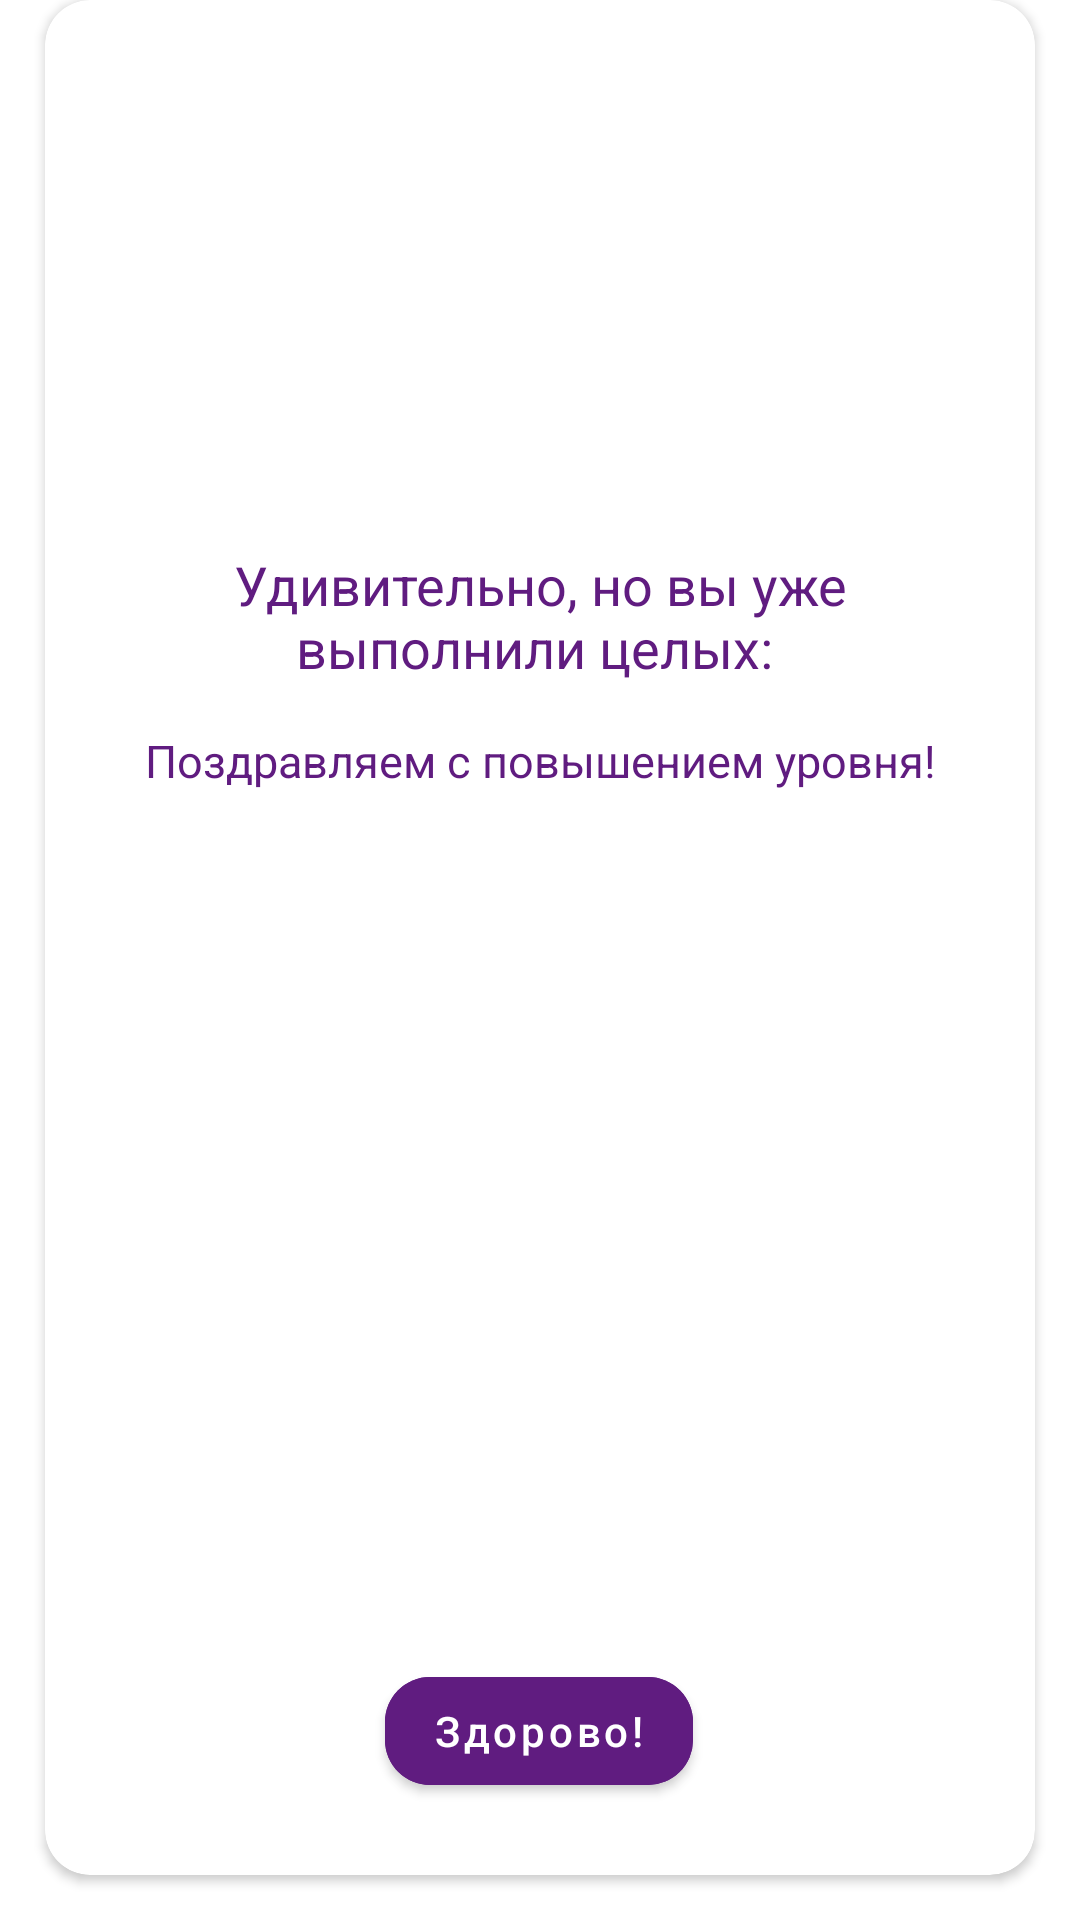

The Android layout XML behind this screen, and the referenced resources:
<!-- AndroidManifest.xml: application theme Theme.White.KvantoriumProject -->
<!-- res/layout/how_much_was_done.xml -->
<?xml version="1.0" encoding="utf-8"?>
<androidx.constraintlayout.widget.ConstraintLayout
    xmlns:android="http://schemas.android.com/apk/res/android"
    xmlns:app="http://schemas.android.com/apk/res-auto"
    xmlns:tools="http://schemas.android.com/tools"
    android:orientation="vertical"
    android:layout_width="370dp"
    android:layout_height="230dp"
    android:id="@+id/preview"
    android:layout_gravity="center"
    android:scaleType = "centerCrop">


    <androidx.cardview.widget.CardView
        app:cardCornerRadius="15dp"
        android:layout_marginBottom="15dp"
        android:layout_marginRight="15dp"
        android:layout_marginLeft="15dp"
        android:layout_width="match_parent"
        android:layout_height="match_parent">

        <androidx.constraintlayout.widget.ConstraintLayout
            android:layout_width="match_parent"
            android:layout_height="match_parent">

            <TextView
                android:id="@+id/text_how_much_tasks_youve_done"
                android:layout_width="307dp"
                android:layout_height="wrap_content"
                android:layout_marginLeft="1dp"
                android:layout_marginRight="1dp"
                android:gravity="center"
                android:paddingLeft="2dp"
                android:paddingRight="2dp"
                android:text="Удивительно, но вы уже выполнили целых: "
                android:textColor="#601C80"
                android:textSize="18sp"
                app:layout_constraintBottom_toTopOf="@+id/ok"
                app:layout_constraintEnd_toEndOf="parent"
                app:layout_constraintHorizontal_bias="0.507"
                app:layout_constraintStart_toStartOf="parent"
                app:layout_constraintTop_toTopOf="parent"
                app:layout_constraintVertical_bias="0.36" />

            <TextView
                android:id="@+id/textView57"
                android:layout_width="307dp"
                android:layout_height="wrap_content"
                android:layout_marginTop="48dp"
                android:gravity="center"
                android:text="Поздравляем с повышением уровня!"
                android:textColor="#601C80"
                android:textSize="15sp"
                app:layout_constraintBottom_toBottomOf="parent"
                app:layout_constraintEnd_toEndOf="@+id/text_how_much_tasks_youve_done"
                app:layout_constraintHorizontal_bias="0.0"
                app:layout_constraintStart_toStartOf="@+id/text_how_much_tasks_youve_done"
                app:layout_constraintTop_toTopOf="parent"
                app:layout_constraintVertical_bias="0.351" />

            <com.google.android.material.button.MaterialButton
                android:id="@+id/ok"
                android:layout_width="wrap_content"
                android:layout_height="wrap_content"
                android:layout_marginBottom="24dp"
                android:backgroundTint="@color/main"
                android:text="Здорово!"
                android:textAllCaps="false"
                app:cornerRadius="15dp"
                app:layout_constraintBottom_toBottomOf="parent"
                app:layout_constraintEnd_toEndOf="@+id/textView57"
                app:layout_constraintHorizontal_bias="0.497"
                app:layout_constraintStart_toStartOf="@+id/textView57" />

        </androidx.constraintlayout.widget.ConstraintLayout>

    </androidx.cardview.widget.CardView>




</androidx.constraintlayout.widget.ConstraintLayout>
<!-- resources referenced by this layout -->
<resources>
  <color name="main">#601C80</color>
  <style name="Theme.White.KvantoriumProject" parent="Theme.MaterialComponents.Light.DarkActionBar">
          
          <item name="colorPrimary">@color/main</item>
          <item name="colorPrimaryVariant">@color/main</item>
          <item name="colorOnPrimary">@color/white</item>
          
          <item name="colorSecondary">@color/teal_200</item>
          <item name="colorSecondaryVariant">@color/teal_700</item>
          <item name="colorOnSecondary">@color/black</item>
          
          <item name="android:statusBarColor" tools:targetApi="l">@android:color/transparent</item>
  
          <item name="android:windowContentTransitions" tools:targetApi="lollipop">true</item>
  
          
      </style>
  <color name="white">#FFFFFF</color>
  <color name="teal_200">#FF03DAC5</color>
  <color name="teal_700">#FF018786</color>
  <color name="black">#FF000000</color>
</resources>
